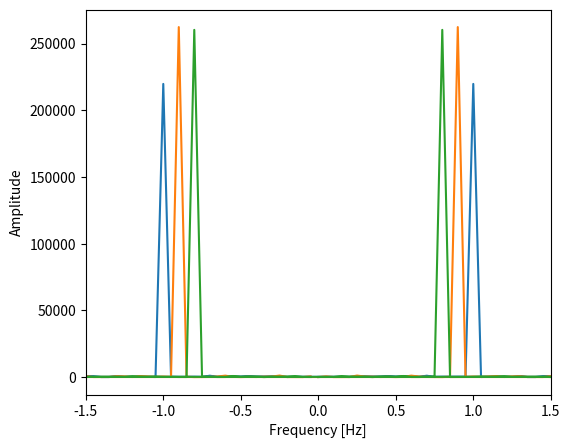
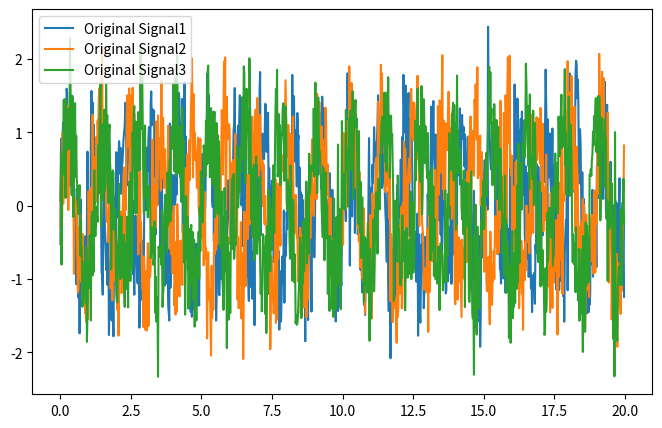
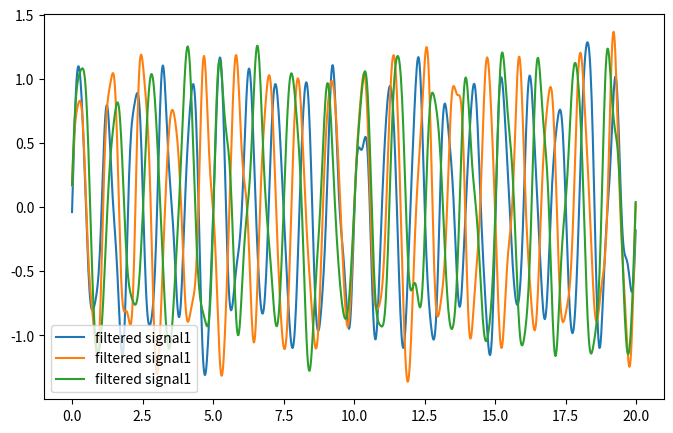

Write the Python code that produced these figures, in order.

import numpy as np
import matplotlib.pyplot as plt
from scipy import fftpack

np.random.seed(1348)

time_step = 0.02

period = 5.0

time_vec = np.arange(0, 20, time_step)

signal1 = (np.sin(5 * 2*np.pi/period*time_vec) + 
          0.5*np.random.randn(time_vec.size))

signal2 = (np.sin(3 * 3*np.pi/period*time_vec) + 
          0.5*np.random.randn(time_vec.size))

signal3 = (np.sin(2 * 4*np.pi/period*time_vec) + 
          0.5*np.random.randn(time_vec.size))


sig_fft1 = fftpack.fft(signal1)
sig_fft2 = fftpack.fft(signal2)
sig_fft3 = fftpack.fft(signal3)

power1 = np.abs(sig_fft1)**2
power2 = np.abs(sig_fft2)**2
power3 = np.abs(sig_fft3)**2

sample_freq1 = fftpack.fftfreq(signal1.size, d=time_step)
sample_freq2 = fftpack.fftfreq(signal2.size, d=time_step)
sample_freq3 = fftpack.fftfreq(signal3.size, d=time_step)

plt.figure(figsize=(6,5))

plt.plot(sample_freq1, power1)
plt.plot(sample_freq2, power2)
plt.plot(sample_freq3, power3)

plt.xlim(-1.5, 1.5)
plt.xlabel('Frequency [Hz]')
plt.ylabel('Amplitude')

'''
We want to remove all high frequencies!'''
pos_mask = np.where(sample_freq1 > 0)
freqs = (sample_freq1[pos_mask] + sample_freq2[pos_mask] + sample_freq3[pos_mask])/3
peak_freq = freqs[power1[pos_mask].argmax() + power2[pos_mask].argmax() + power3[pos_mask].argmax()]

np.allclose(peak_freq, 1./period)

high_freq_fft1 = sig_fft1.copy()
high_freq_fft1[np.abs(sample_freq1) > peak_freq] = 0
filtered_sig1 = fftpack.ifft(high_freq_fft1)

high_freq_fft2 = sig_fft2.copy()
high_freq_fft2[np.abs(sample_freq2) > peak_freq] = 0
filtered_sig2 = fftpack.ifft(high_freq_fft2)


high_freq_fft3 = sig_fft3.copy()
high_freq_fft3[np.abs(sample_freq3) > peak_freq] = 0
filtered_sig3 = fftpack.ifft(high_freq_fft3)




plt.figure(figsize=(8, 5))
plt.plot(time_vec, signal1, label='Original Signal1')
plt.plot(time_vec, signal2, label='Original Signal2')
plt.plot(time_vec, signal3, label='Original Signal3')
plt.legend(loc = 'best')

plt.figure(figsize=(8, 5))

plt.plot(time_vec, filtered_sig1, label='filtered signal1')
plt.plot(time_vec, filtered_sig2, label='filtered signal1')
plt.plot(time_vec, filtered_sig3, label='filtered signal1')

plt.legend(loc = 'best')



